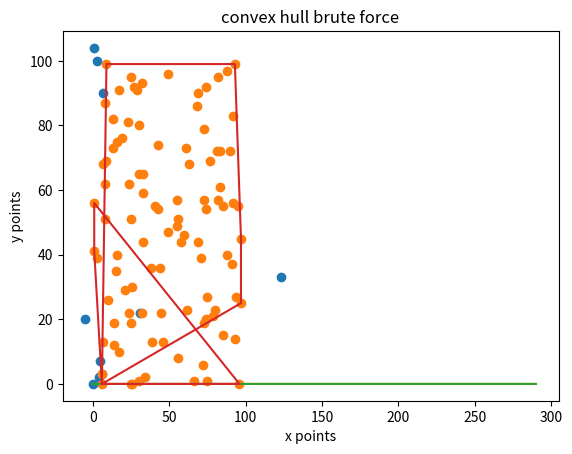

This figure's Python source:
import numpy as np
import pandas as pd
import time
from random import randint
from math import sqrt
import matplotlib.pyplot as plt
### global section.

plt.close("all")
#test points 
points = [(0,0),(4,2),(6,3),(5,7),(3,100),(1,104),(7,90),(31,22),(123,33),(-5,20)]

#random points for complexity measurement
randomPoints  = [(randint(0, 100),randint(0, 100)) for i in range(100)]

#this algorithm runs the distance formula on two points.
def distance(a,b):
    diffX = a[0]-b[0]
    diffY = a[1]-b[1]
    #print("diff x is " + str(diffX * diffX))
    #print("diff y is " + str(diffY * diffY))
    dist = sqrt(diffX*diffX + diffY*diffY)
    return dist

# minimum distance should be (4,2) to (6,3) or 
# sqrt (5) or about 2.23606

###problem 1

'''
This problem involves using a Brute-Force approach to finding 
the closest distance between two points in a graph.:
'''
pointsOfMinimumBF = [(0,0),(0,0)]
def bruteForceSmallestDistance(pts):
     #take one point then compare to all other points
     # then take the next point and compare to 
     # the following points
     # biggest integer value]
     minimum = 2147483647
     
     ArrSize = len(pts)
     #print("length of points is " + str(len(pts)))
     for i in range(ArrSize):
         for j in range(i+1,ArrSize):
             #print("i point is " + str(pts[i]))
             #print("j point is " + str(pts[j]))
             if distance(pts[i],pts[j]) < minimum:
                minimum = distance(pts[i],pts[j])
                pointsOfMinimumBF[0] = pts[i]
                pointsOfMinimumBF[1] = pts[j]
     return minimum   

def timeBruteForceSmallestDistance():
    times = []
    for x in range(0,300,10):
        start_time = time.time()
        list2 = bruteForceSmallestDistance(randomPoints[0:x])
        elapsed_time = time.time()-start_time
        times.append(elapsed_time)
    
    return times

'''
Idea of this approach is to look at all distances that we can find 
in a graph between two points and simply select the minimum.
'''



### problem 2

'''
This problem requires that we find the smallest distance between two points
but instead of Brute-Force, we are going to use a Divide and Conquer 
algorithm.
'''

def shortestDistStrip(pts,dist):
    Size = len(pts)
    minimum = 2147483647
    List = []
    #look through set, check to see that the y values are of a certain distance less than dist.
    for i in range(Size):
        j = i + 1
        while j < Size and (pts[i][1]-pts[j][1] < dist):
            List.append(distance(pts[j],pts[i]))
            j = j + 1
    if len(List) > 0:
        minimum = min(List)
    return minimum

def DnCShortestDistance(half,ySortedPts,n):
    Size = len(half)
    minimum = 2147483647
    minimumLeft = 2147483647
    minimumRight = 2147483647
    minimumStrip = 2147483647
    #initializing all the lists
    leftList = []
    rightList = []
    stripList = []


    if n <= 3:
        return bruteForceSmallestDistance(half)
    '''
    if Size >= 5:
        #size of intersection is 5. for 5 points.
        print("size of intersection is 5")
        middleList = [(0,0)] * 5
    else:
        print("size of intersection is " + str(Size))
        middleList = [(0,0)] * Size
        #size of intersection is amount of points there are.
    '''

    # need to sort by X first

    # need to find the middle x position
    mid = n // 2
    midPoint = half[mid]
    # #defining the lists to the points
    #sortedX = pts.sorted(pts, key = lambda x: x[0])
    # do I need to recursively keep breaking it down in half or just brute force the left and the right.
    leftList = half[:mid]
    rightList = half[mid:]
    minimumLeft = DnCShortestDistance(leftList,ySortedPts,mid)
    minimumRight = DnCShortestDistance(rightList,ySortedPts,n-mid)
    minimum = min(minimumLeft, minimumRight)
    # finding the starting position of the middle section to look at. 
    beginSpanX = midPoint[0] - minimum
    endingSpanX = midPoint[0] + minimum
    #Use y sorted points
    #check if it is in the span of x and y 
    ySortedPts.reverse()
    # need to find the points in the strip.
    for strip in ySortedPts:
        #check if it is in the span
        if strip[0] <= endingSpanX and strip[0] >= beginSpanX:
            stripList.append(strip)
            #break free if we have our first 5 elements.
            
    minimumStrip = shortestDistStrip(stripList,minimum)
    minimum = min(minimum,minimumStrip)

    #print("The size of left and right respectfully are " + str(len(leftList)) +" " + str(len(rightList)))
    return minimum

def DivideAndConquerDistanceAlgorithm(pts):
    # this code is for sorting before passing to recursion
    pts.sort(key = lambda pts:pts[0])
    xPts = pts[:]
    pts.sort(key = lambda pts:pts[1])
    yPts = pts[:]
    minDist = DnCShortestDistance(xPts,yPts,len(xPts))
    return minDist


def timeDnCShortestDistance():
    times = []
    
    for x in range(0,300,10):
        start_time = time.time()
        list2 = DivideAndConquerDistanceAlgorithm(randomPoints[0:x])
        elapsed_time = time.time()-start_time
        times.append(elapsed_time)
    return times

#split the set in half.


'''
For this answer, we should break up the set of points into 
the left and the right side, and the cross section side. 
The cross-section side simply uses the fact that we only need
to use the top 5 points AFTER sorting the points by Y
and these are the 5 points in the cross section. This cross
Section is defined by the minimum point after looking at the 
left and right sections. Then using that as a distance D 
between the middle section. So only need to compare the 
5 points there to find the minimum of the cross section. 
After that, then we can compare that minimum to the minimum we 
already found. That min being d. 
'''
### problem 3

'''
for this problem. Shouls look at Convex hull by looking at farthest left 
point, then going through Every single point. A segment is used to represent
the Convex Hull if and only if all other points are on the same side of 
that segment.
'''

# def slope(a,b):
#     if b[0] - a[0] != 0:
#         m = (b[1]-a[1])/(b[0]-a[0])
#     return m

# #y=mx+b so b = y-mx
# def findYIntersect(a,m):
#     YIntersect = a[1]-m*a[0]
#     return YIntersect

# def tangentLineCompare(a,b,compare):
#     m = slope(a,b)
#     const = findYIntersect(a, m)
#     bigger = 3
#     if compare[0]*m + const < compare[1]:
#         bigger = 0
#     elif compare[0]*m + const > compare[1]:
#         bigger = 1
#     elif compare[0]*m + const == compare[1]:
#         bigger = 2
#     return bigger

def onRight(pt1,pt2,ptk):
    comp = (ptk[0]-pt1[0])*(pt2[1]-pt1[1])-(ptk[1]-pt1[1])*(pt2[0]-pt1[0])
    return comp


def BruteForceConvexHull(pts):
    #sorting by x to get farthest left point.
    # pts.sort(key = lambda pts:pts[0])
    convexHull = []
    # convexHull.append(min(pts))
    Size = len(pts)
    #loop through all segments and make a line between the two.
    # use the y=mx+b
    # m = None
    for i in range(Size):
        for j in range(Size):
            # if j == i and i >= len(pts) - 1:
            #     j = 0
            # elif j == i and i < len(pts):
            #     j = i + 1
            # if j >= len(pts):
            #     j = 0
            #find slope
            # m = slope(pts[i],pts[j])
            # #use slope to find line intersect
            # YIntersect = findYIntersect(pts[i], m)
            # #for every point that is not i or j
            # k = j + 1
            # if k >= len(pts):
            #     k = 0
            # bigger = tangentLineCompare(pts[i], pts[j], pts[k])
            #check that every point is checked even if we passed
            #it already.
            valid = None
            if i == j:
                valid = False
            lef = 0
            rit = 0
            
            for p in pts:
                if p != pts[j] and p != pts[i]:
                    if onRight(pts[i], pts[j], p) == 0:
                        lef = lef + 1
                        rit = rit + 1
                    if onRight(pts[i], pts[j], p) < 0:
                        lef = lef + 1
                        valid = False
                    elif onRight(pts[i], pts[j], p) > 0:
                        rit = rit + 1
                        valid = True
                if (rit >= Size-2) and valid and pts[j] not in convexHull:
                    convexHull.append(pts[i])
                    convexHull.append(pts[j])
            #convexHull.sort(key = lambda convexHull:convexHull[1])
            # 
    return convexHull


### problem 4
'''
need to use the divide and conquer approach to the convex hull problem
'''
def DnC_ComplexHull(pts):
    complexHull = []
    midPoint = len(pts) // 2
    return complexHull





### problem 5








### running the code


#problem 1. 
print("The smallest distance by brute force is " + str(bruteForceSmallestDistance(points)))
complexityPoints = []
complexityPoints = timeBruteForceSmallestDistance()
#complexityPoints = [0,0]
#complexityPoints[1] = timeDnCShortestDistance()
xPts = []
yPts = []
xMinPts = []
yMinPts = []
for i in range(len(points)):
    xPts.append(points[i][0])
    yPts.append(points[i][1])
for j in range(2):
    xMinPts.append(pointsOfMinimumBF[j][0])
    yMinPts.append(pointsOfMinimumBF[j][1])
plt.scatter(xPts,yPts, marker='o')
plt.plot(xMinPts,yMinPts)


plt.plot(range(0,300,10),complexityPoints)
#plt.plot(range(2),complexityPoints)
plt.xlabel('size: N')
plt.ylabel('time(S)')
plt.title('Run Time for Brute Force Approach')
plt.show()



# problem 2

print("The smallest distance by Divide and conquer is " + str(DivideAndConquerDistanceAlgorithm(points)))

complexityPoints = []
complexityPoints = timeDnCShortestDistance()
#complexityPoints = [0,0]
#complexityPoints[1] = timeDnCShortestDistance()
plt.plot(range(0,300,10),complexityPoints)
#plt.plot(range(2),complexityPoints)
plt.xlabel('size: N')
plt.ylabel('time(S)')
plt.title('Run Time for Divide and Conquer approach')
plt.show()



# do I need to graph the closest dots???


# definetly have to graph the complex hull



# graphing the points 
xPts = []
yPts = []
# for i in range(len(points)):
#     xPts.append(points[i][0])
#     yPts.append(points[i][1])
for i in range(len(randomPoints)):
    xPts.append(randomPoints[i][0])
    yPts.append(randomPoints[i][1])

plt.scatter(xPts,yPts, marker='o')
'''
df = pd.DataFrame(points,
                    columns= ['x', 'y'])

ax1 = df.plot.scatter(x='x', y='y')
'''


#graphing problem 3


print("the points for the convex hull through brute force is " + str(BruteForceConvexHull(randomPoints)))


complexityPoints = []
complexityPoints = BruteForceConvexHull(randomPoints)
xPts = []
yPts = []
for i in range(len(BruteForceConvexHull(randomPoints))):
    xPts.append(complexityPoints[i][0])
    yPts.append(complexityPoints[i][1])
#complexityPoints = [0,0]
#complexityPoints[1] = timeDnCShortestDistance()
xPts.append(xPts[0])
yPts.append(yPts[0])
plt.plot(xPts,yPts)
#plt.plot(range(2),complexityPoints)

plt.xlabel('x points')
plt.ylabel('y points')
plt.title('convex hull brute force')
plt.show()
